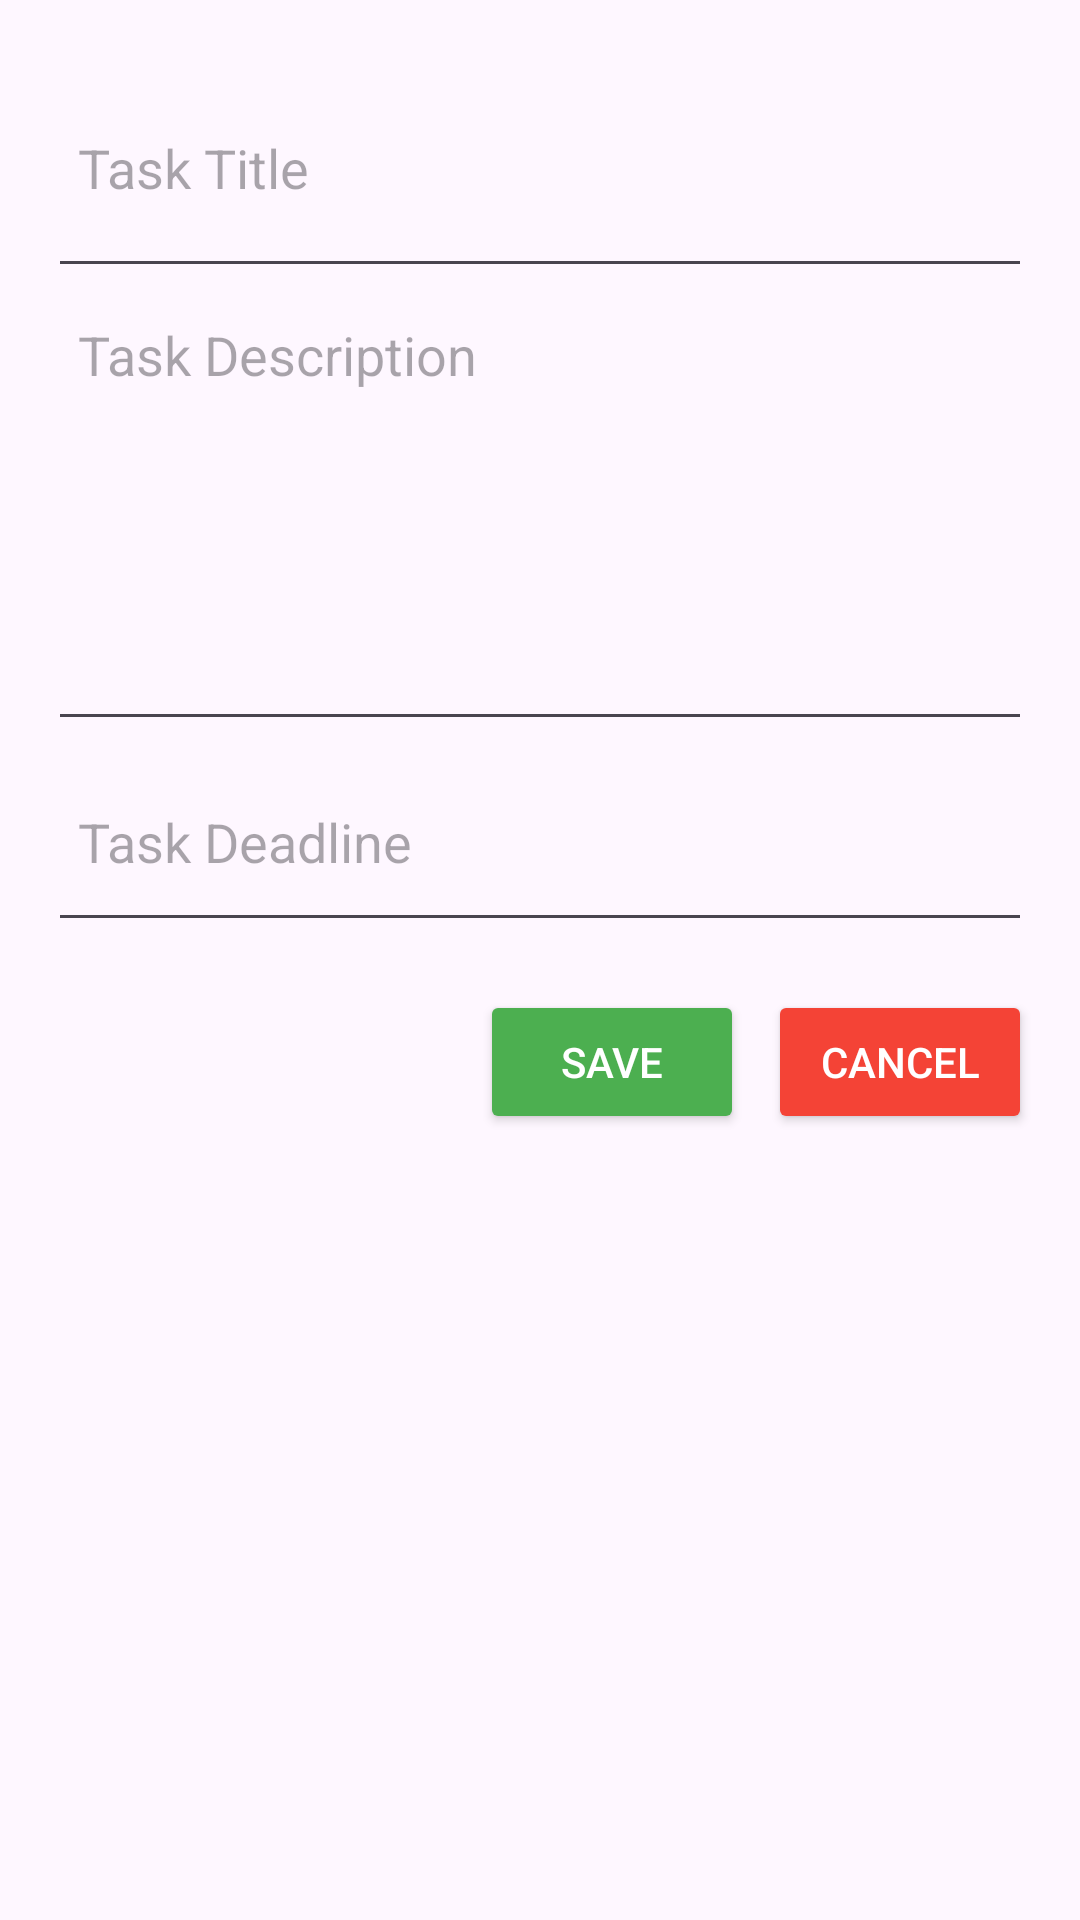

Write the Android layout XML for this screen, with the resource values it uses.
<!-- AndroidManifest.xml: application theme Theme.StudySyncCalendar -->
<!-- res/layout/dialog_add_task.xml -->
<?xml version="1.0" encoding="utf-8"?>
<LinearLayout xmlns:android="http://schemas.android.com/apk/res/android"
    android:layout_width="match_parent"
    android:layout_height="wrap_content"
    android:orientation="vertical"
    android:padding="16dp">

    
    <EditText
        android:id="@+id/etTaskTitle"
        android:layout_width="match_parent"
        android:layout_height="80dp"
        android:hint="Task Title"
        android:inputType="text"
        android:padding="10dp" />

    
    <EditText
        android:id="@+id/etTaskDescription"
        android:layout_width="match_parent"
        android:layout_height="151dp"
        android:gravity="top"
        android:hint="Task Description"
        android:inputType="textMultiLine"
        android:minLines="3"
        android:padding="10dp" />

    
    <EditText
        android:id="@+id/etTaskDeadline"
        android:layout_width="match_parent"
        android:layout_height="67dp"
        android:hint="Task Deadline"
        android:inputType="text"
        android:padding="10dp" />

    
    <LinearLayout
        android:layout_width="match_parent"
        android:layout_height="wrap_content"
        android:orientation="horizontal"
        android:gravity="end"
        android:layout_marginTop="16dp">

        <Button
            android:id="@+id/btnSaveTask"
            android:layout_width="wrap_content"
            android:layout_height="wrap_content"
            android:text="Save"
            android:textColor="@android:color/white"
            android:backgroundTint="#4CAF50"
            android:layout_marginEnd="8dp" />

        <Button
            android:id="@+id/btnCancelTask"
            android:layout_width="wrap_content"
            android:layout_height="wrap_content"
            android:text="Cancel"
            android:textColor="@android:color/white"
            android:backgroundTint="#F44336" />
    </LinearLayout>
</LinearLayout>
<!-- resources referenced by this layout -->
<resources>
  <style name="Theme.StudySyncCalendar" parent="Base.Theme.StudySyncCalendar" />
  <style name="Base.Theme.StudySyncCalendar" parent="Theme.Material3.DayNight.NoActionBar">
          
          
      </style>
</resources>
